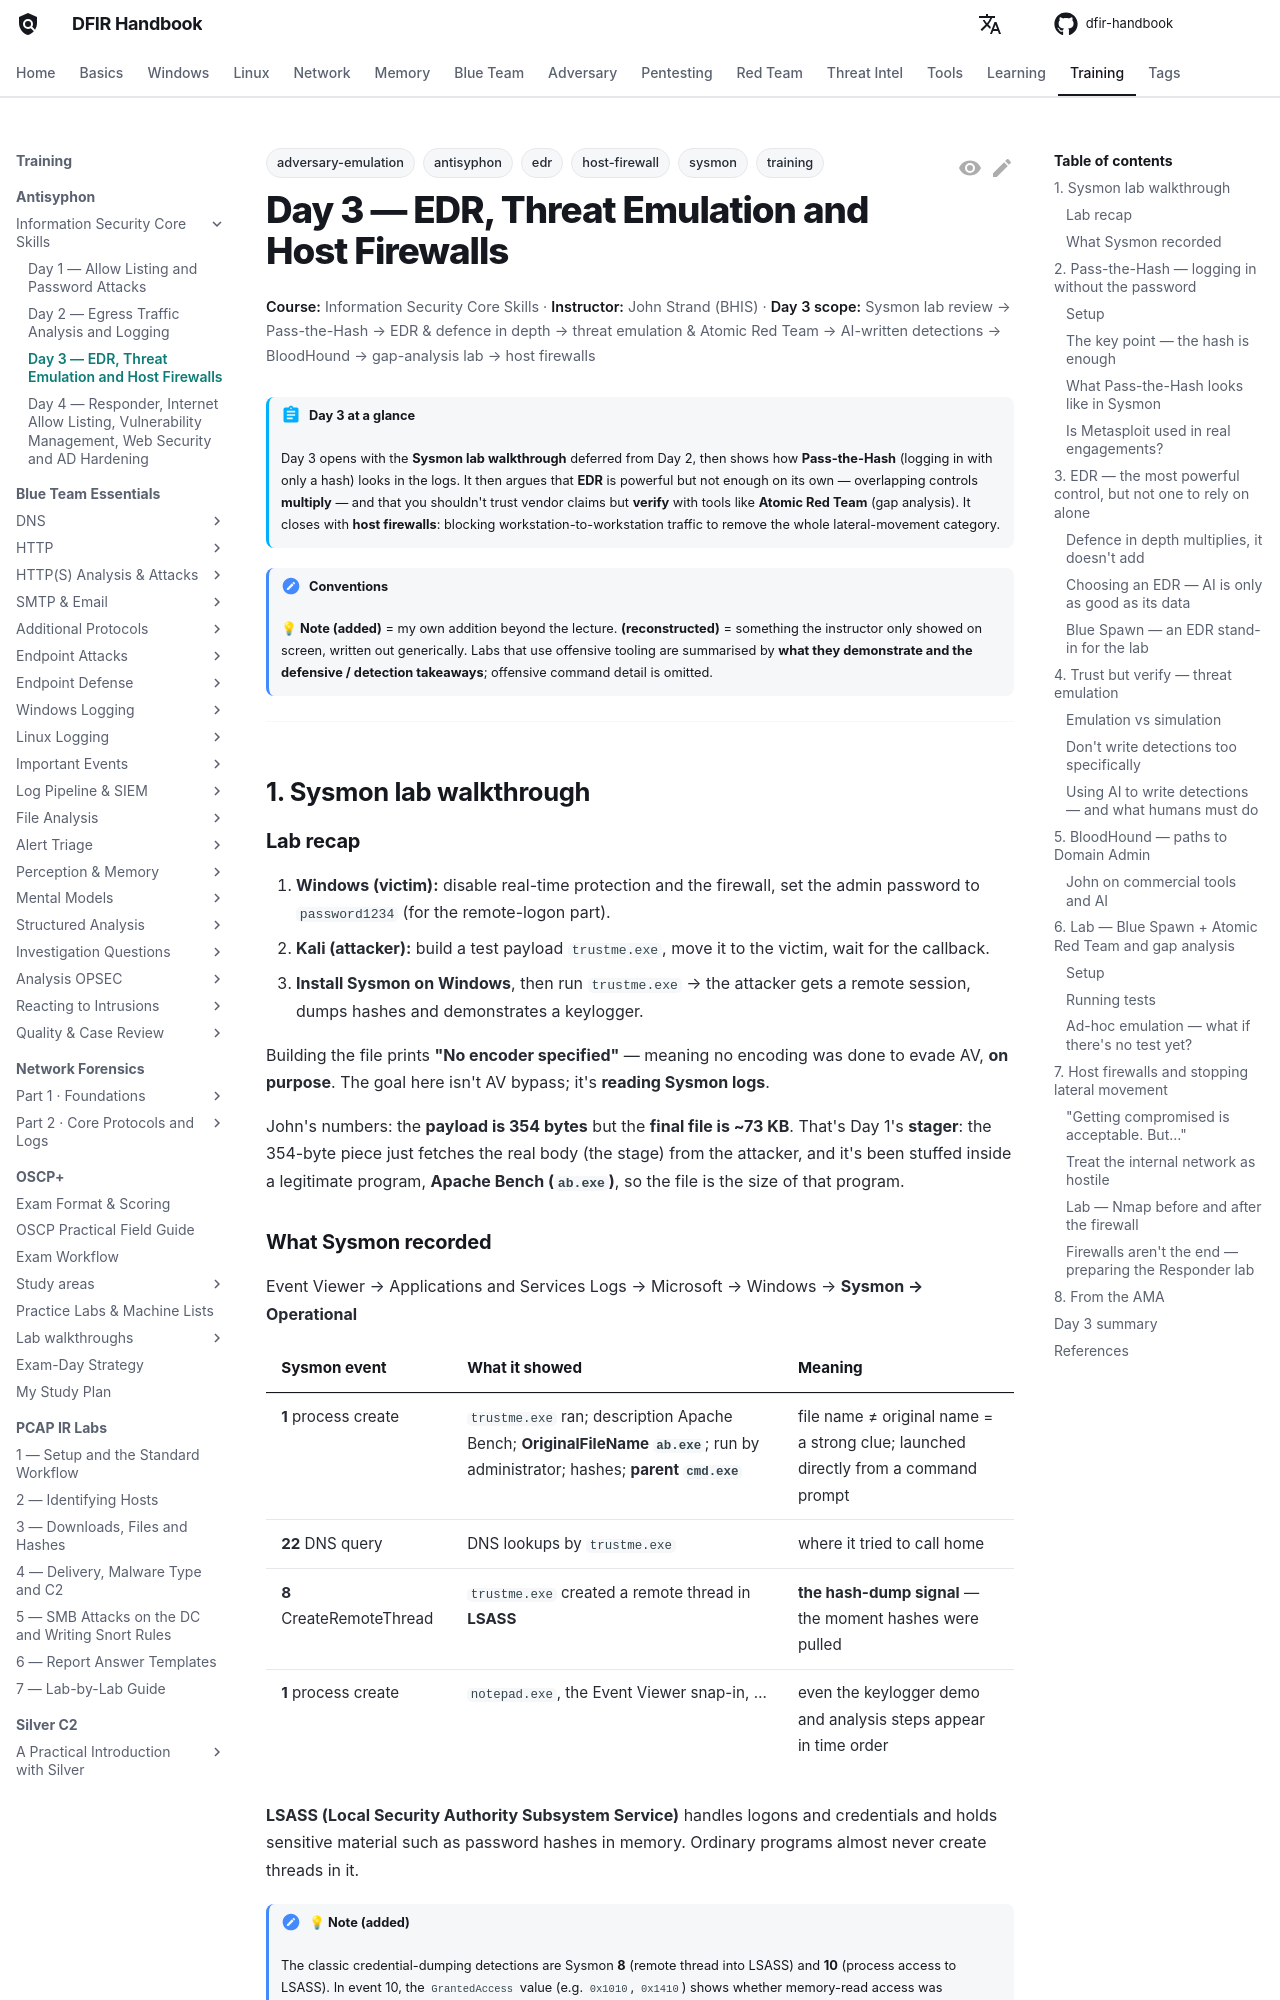

repository: DFIDwiz-sketch/dfir-handbook · page: training/antisyphon/iscs/day-3/index.html · generator: mkdocs

---
title: "Day 3 — EDR, Threat Emulation and Host Firewalls"
tags:
  - training
  - antisyphon
  - edr
  - sysmon
  - adversary-emulation
  - host-firewall
---

# Day 3 — EDR, Threat Emulation and Host Firewalls

<div class="dfir-meta" markdown>
**Course:** Information Security Core Skills · **Instructor:** John Strand (BHIS) · **Day 3 scope:** Sysmon lab review → Pass-the-Hash → EDR & defence in depth → threat emulation & Atomic Red Team → AI-written detections → BloodHound → gap-analysis lab → host firewalls
</div>

!!! abstract "Day 3 at a glance"
    Day 3 opens with the **Sysmon lab walkthrough** deferred from Day 2, then shows how **Pass-the-Hash** (logging in with only a hash) looks in the logs. It then argues that **EDR** is powerful but not enough on its own — overlapping controls **multiply** — and that you shouldn't trust vendor claims but **verify** with tools like **Atomic Red Team** (gap analysis). It closes with **host firewalls**: blocking workstation-to-workstation traffic to remove the whole lateral-movement category.

!!! note "Conventions"
    **💡 Note (added)** = my own addition beyond the lecture. **(reconstructed)** = something the instructor only showed on screen, written out generically. Labs that use offensive tooling are summarised by **what they demonstrate and the defensive / detection takeaways**; offensive command detail is omitted.

---

## 1. Sysmon lab walkthrough { #sysmon-lab-review }

### Lab recap { #lab-recap }

1. **Windows (victim):** disable real-time protection and the firewall, set the admin password to `password1234` (for the remote-logon part).
2. **Kali (attacker):** build a test payload `trustme.exe`, move it to the victim, wait for the callback.
3. **Install Sysmon on Windows**, then run `trustme.exe` → the attacker gets a remote session, dumps hashes and demonstrates a keylogger.

Building the file prints **"No encoder specified"** — meaning no encoding was done to evade AV, **on purpose**. The goal here isn't AV bypass; it's **reading Sysmon logs**.

John's numbers: the **payload is 354 bytes** but the **final file is ~73 KB**. That's Day 1's **stager**: the 354-byte piece just fetches the real body (the stage) from the attacker, and it's been stuffed inside a legitimate program, **Apache Bench (`ab.exe`)**, so the file is the size of that program.

### What Sysmon recorded { #sysmon-artifacts }

Event Viewer → Applications and Services Logs → Microsoft → Windows → **Sysmon → Operational**

| Sysmon event | What it showed | Meaning |
|---|---|---|
| **1** process create | `trustme.exe` ran; description Apache Bench; **OriginalFileName `ab.exe`**; run by administrator; hashes; **parent `cmd.exe`** | file name ≠ original name = a strong clue; launched directly from a command prompt |
| **22** DNS query | DNS lookups by `trustme.exe` | where it tried to call home |
| **8** CreateRemoteThread | `trustme.exe` created a remote thread in **LSASS** | **the hash-dump signal** — the moment hashes were pulled |
| **1** process create | `notepad.exe`, the Event Viewer snap-in, … | even the keylogger demo and analysis steps appear in time order |

**LSASS (Local Security Authority Subsystem Service)** handles logons and credentials and holds sensitive material such as password hashes in memory. Ordinary programs almost never create threads in it.

!!! note "💡 Note (added)"
    The classic credential-dumping detections are Sysmon **8** (remote thread into LSASS) and **10** (process access to LSASS). In event 10, the `GrantedAccess` value (e.g. `0x1010`, `0x1410`) shows whether memory-read access was requested. Detection queries: [LSASS dumping](../../../adversary/lsass-dumping.md).

---
